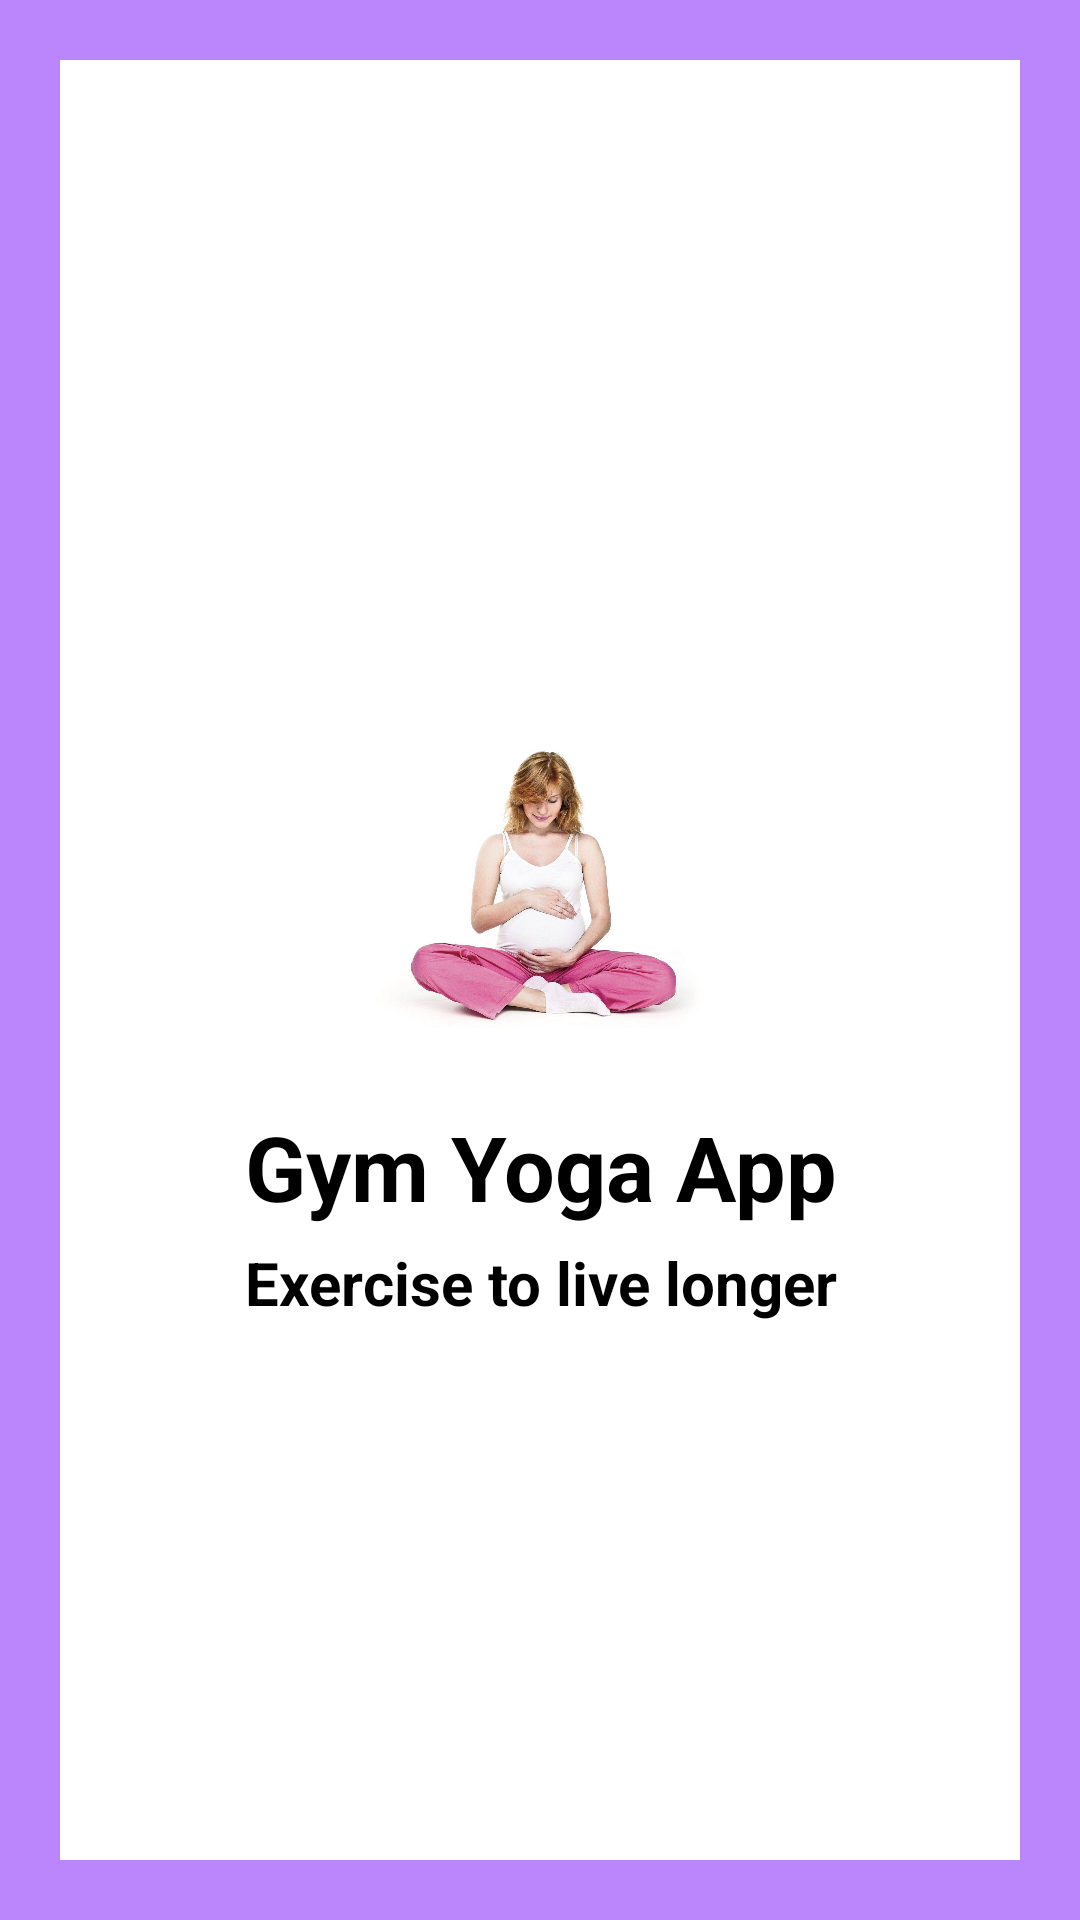

Produce the Android XML layout that renders to this screen, including the resource entries it uses.
<!-- AndroidManifest.xml: application theme Theme.Body2Baby -->
<!-- res/layout/activity_splash_screen.xml -->
<?xml version="1.0" encoding="utf-8"?>
<LinearLayout xmlns:android="http://schemas.android.com/apk/res/android"
    xmlns:app="http://schemas.android.com/apk/res-auto"
    xmlns:tools="http://schemas.android.com/tools"
    android:layout_width="match_parent"
    android:layout_height="match_parent"
    android:orientation="vertical"
    android:background="@color/purple_200"
    android:padding="20dp"
    android:gravity="center_vertical"
    tools:context=".SplashScreenActivity">

<LinearLayout
    android:layout_width="match_parent"
    android:layout_height="match_parent"
    android:gravity="center_vertical"
    android:background="#fff"
    android:orientation="vertical">

    <ImageView
        android:id="@+id/logo"
        android:layout_width="150dp"
        android:layout_height="150dp"
        android:layout_gravity="center"
        android:layout_marginTop="20dp"
        android:src="@drawable/applogo"/>

    <TextView
        android:id="@+id/title"
        android:text="Gym Yoga App"
        android:textColor="#000"
        android:textSize="30sp"
        android:textStyle="bold"
        android:gravity="center"
        android:layout_marginStart="20dp"
        android:layout_marginEnd="20dp"
        android:layout_width="match_parent"
        android:layout_height="wrap_content"/>
    <TextView
        android:id="@+id/slogan"
        android:text="Exercise to live longer"
        android:textColor="#000"
        android:textSize="20sp"
        android:gravity="center"
        android:textStyle="bold"
        android:layout_marginTop="5dp"
        android:layout_width="match_parent"
        android:layout_height="wrap_content"/>

</LinearLayout>

</LinearLayout>
<!-- resources referenced by this layout -->
<resources>
  <!-- drawable applogo: png bitmap (drawable, 128583 bytes) -->
  <style name="Theme.Body2Baby" parent="Theme.MaterialComponents.DayNight.DarkActionBar">
          
          <item name="colorPrimary">@color/purple_500</item>
          <item name="colorPrimaryVariant">@color/purple_700</item>
          <item name="colorOnPrimary">@color/white</item>
          
          <item name="colorSecondary">@color/teal_200</item>
          <item name="colorSecondaryVariant">@color/teal_700</item>
          <item name="colorOnSecondary">@color/black</item>
          
          <item name="android:statusBarColor" tools:targetApi="l">?attr/colorPrimaryVariant</item>
          
      </style>
  <!-- not gathered from this repository: default colours our renderer supplied (Android Studio template values) -->
  <color name="purple_200">#FFBB86FC</color>
  <color name="purple_500">#FF6200EE</color>
  <color name="purple_700">#FF3700B3</color>
  <color name="teal_200">#FF03DAC5</color>
  <color name="teal_700">#FF018786</color>
  <color name="black">#FF000000</color>
  <color name="white">#FFFFFFFF</color>
</resources>
